Run: headless pygame with SDL's dummy video driver; simulated clock (each Clock.tick advances the game by its frame time, no real sleeping); random seed 0; keys injected as events and as key.get_pressed() state; no mouse input.
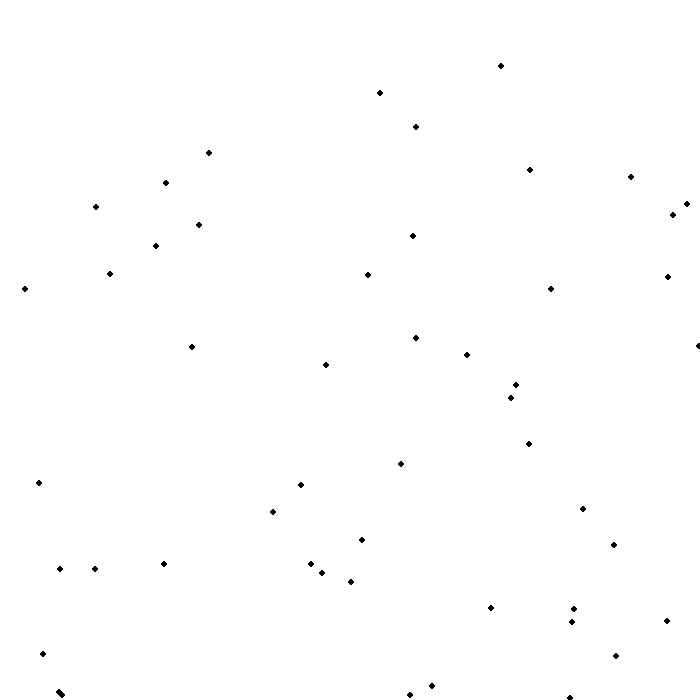
Frame 1 of 4 · flips 1–60 · no input
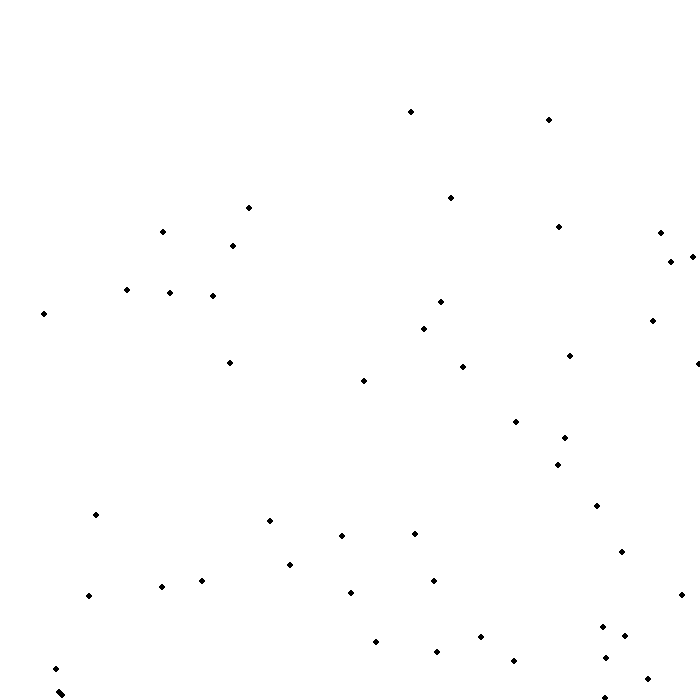
Frame 2 of 4 · flips 61–180 · tapped SPACE, RETURN · held RIGHT (→), D
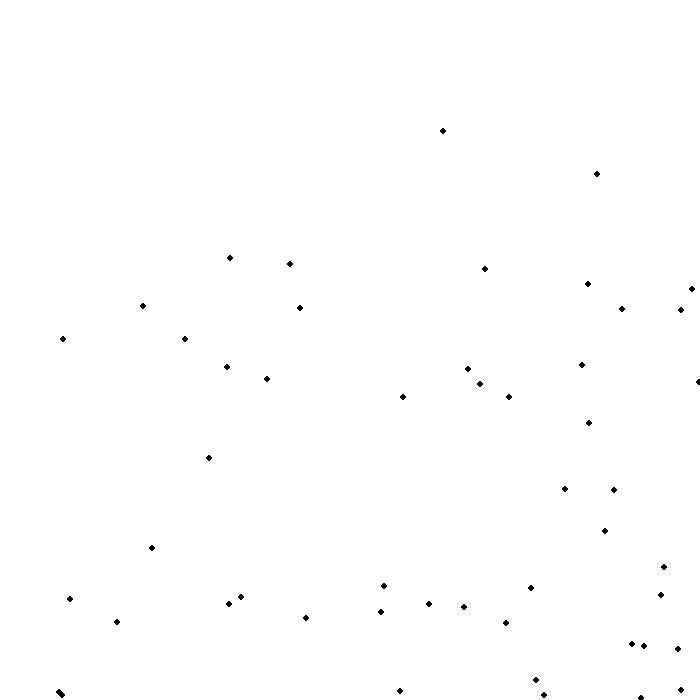
Frame 3 of 4 · flips 181–300 · held DOWN (↓), S
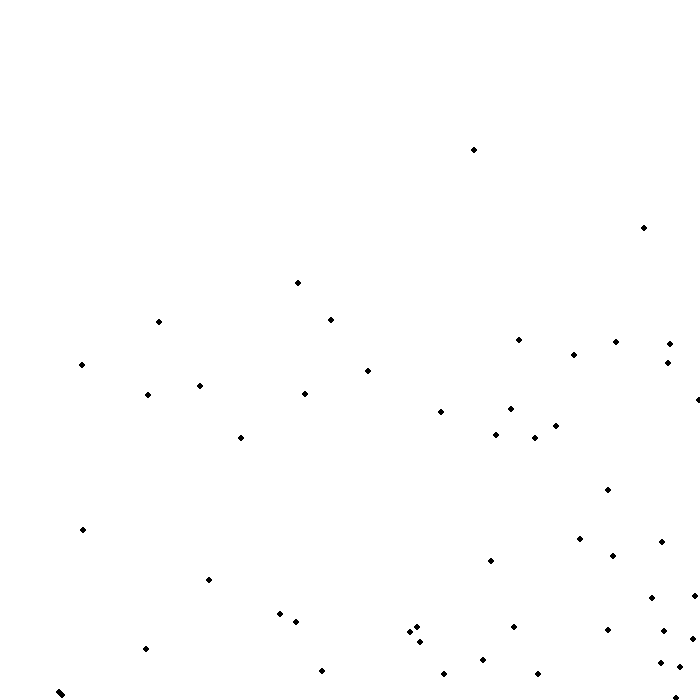
Frame 4 of 4 · flips 301–420 · held LEFT (←), A, UP (↑), W

The pygame program that drew these frames:

import math
import pygame
import random as rd


class Particle:
    def __init__(self, x, y, vx, vy):
        self.x = x
        self.y = y
        self.vx = vx
        self.vy = vy

    def display(self):
        pygame.draw.circle(screen, BLACK, [self.x, self.y], RADIUS)

    def motion(self):
        if self.x + self.vx <= RADIUS or self.x + self.vx >= SCREEN_WIDTH - RADIUS:
            self.vx = -self.vx
        if self.y + self.vy <= RADIUS or self.y + self.vy >= SCREEN_HEIGHT - RADIUS:
            self.vy = -self.vy
        self.x += self.vx
        self.y += self.vy

    def collision(self, otherParticle):
        if dist(self.x, self.y, otherParticle.x, otherParticle.y) <= 2 * RADIUS:
            return True
        return False


def dist(x1, y1, x2, y2):
    return math.sqrt((x1 - x2) ** 2 + (y1 - y2) ** 2)


WHITE = (255, 255, 255)
BLACK = (0, 0, 0)

DIMENSION_RATIO = 1
SCREEN_HEIGHT = 700
SCREEN_WIDTH = SCREEN_HEIGHT * DIMENSION_RATIO
RADIUS = 3
NUMBER_OF_PARTICLE = 50

launched = True

pygame.init()
screen = pygame.display.set_mode((SCREEN_WIDTH, SCREEN_HEIGHT))
pygame.display.set_caption("Particle motion")

particles = []
for i in range(NUMBER_OF_PARTICLE):
    x = rd.randint(0, SCREEN_WIDTH)
    y = rd.randint(0, SCREEN_HEIGHT)
    vx = rd.uniform(0.1, 0.6)
    vy = rd.uniform(0.1, 0.6)
    particles.append(Particle(x, y, vx, vy))

while launched:
    for event in pygame.event.get():
        if event.type == pygame.QUIT:
            launched = False
    screen.fill(WHITE)
    for p in particles:
        p.display()
        p.motion()
        for otherParticle in particles:
            if p != otherParticle and p.collision(otherParticle):
                p.vx = -p.vx
                p.vy = -p.vy
    pygame.display.update()
